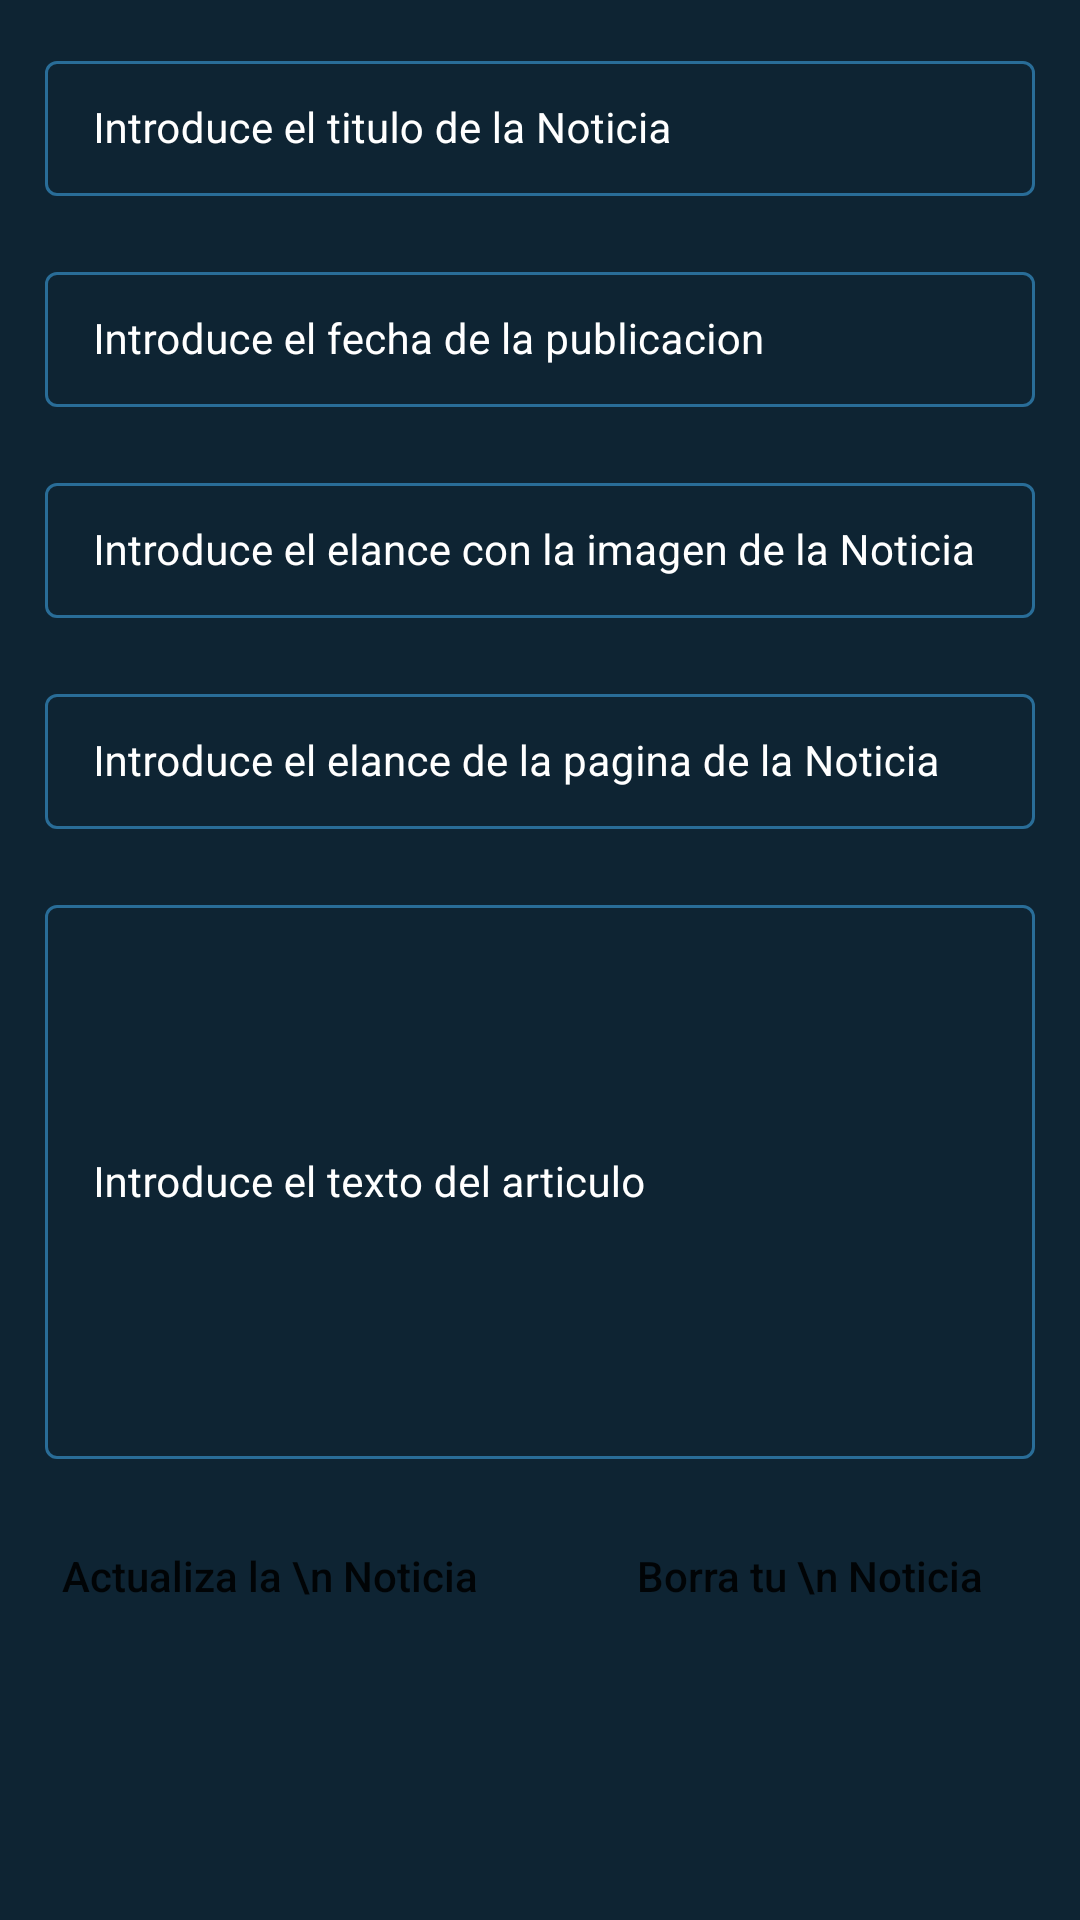

Layout XML and referenced resources for this Android screen:
<!-- AndroidManifest.xml: application theme Theme.TuMejorJugadores -->
<!-- res/layout/activity_edit_jugador.xml -->
<?xml version="1.0" encoding="utf-8"?>
<ScrollView xmlns:android="http://schemas.android.com/apk/res/android"
    xmlns:app="http://schemas.android.com/apk/res-auto"
    xmlns:tools="http://schemas.android.com/tools"
    android:layout_width="match_parent"
    android:layout_height="match_parent"
    android:background="@color/black_shade_1"
    tools:context=".EditJugadorActivity">

    <RelativeLayout
        android:layout_width="match_parent"
        android:layout_height="wrap_content">

        <LinearLayout
            android:layout_width="match_parent"
            android:layout_height="wrap_content"
            android:orientation="vertical">

            
            <com.google.android.material.textfield.TextInputLayout
                android:id="@+id/idTILJugadorName"
                style="@style/LoginTextInputLayoutStyle"
                android:layout_width="match_parent"
                android:layout_height="wrap_content"
                android:layout_marginLeft="10dp"
                android:layout_marginTop="10dp"
                android:layout_marginRight="10dp"
                android:hint="Introduce el titulo de la Noticia"
                android:padding="5dp"
                android:textColorHint="@color/white"
                app:hintTextColor="@color/white">

                <com.google.android.material.textfield.TextInputEditText
                    android:id="@+id/idEdtJugadorName"
                    android:layout_width="match_parent"
                    android:layout_height="match_parent"
                    android:ems="10"
                    android:importantForAutofill="no"
                    android:inputType="textImeMultiLine|textMultiLine"
                    android:textColor="@color/white"
                    android:textColorHint="@color/white"
                    android:textSize="14sp" />
            </com.google.android.material.textfield.TextInputLayout>

            

            <com.google.android.material.textfield.TextInputLayout
                android:id="@+id/idTILJugadorFecha"
                style="@style/LoginTextInputLayoutStyle"
                android:layout_width="match_parent"
                android:layout_height="wrap_content"
                android:layout_marginLeft="10dp"
                android:layout_marginTop="10dp"
                android:layout_marginRight="10dp"
                android:hint="Introduce el fecha de la publicacion"
                android:padding="5dp"
                android:textColorHint="@color/white"
                app:boxStrokeColor="@color/purple_200"
                app:hintTextColor="@color/white">

                <com.google.android.material.textfield.TextInputEditText
                    android:id="@+id/idEdtJugadorFecha"
                    android:layout_width="match_parent"
                    android:layout_height="match_parent"
                    android:ems="10"
                    android:importantForAutofill="no"
                    android:inputType="phone"
                    android:textColor="@color/white"
                    android:textColorHint="@color/white"
                    android:textSize="14sp"
                    app:boxStrokeColor="@color/purple_200" />
            </com.google.android.material.textfield.TextInputLayout>



            

            <com.google.android.material.textfield.TextInputLayout
                android:id="@+id/idTILJugadorImageLink"
                style="@style/LoginTextInputLayoutStyle"
                android:layout_width="match_parent"
                android:layout_height="wrap_content"
                android:layout_marginLeft="10dp"
                android:layout_marginTop="10dp"
                android:layout_marginRight="10dp"
                android:hint="Introduce el elance con la imagen de la Noticia"
                android:padding="5dp"
                android:textColorHint="@color/white"
                app:hintTextColor="@color/white">

                <com.google.android.material.textfield.TextInputEditText
                    android:id="@+id/idEdtJugadorImageLink"
                    android:layout_width="match_parent"
                    android:layout_height="match_parent"
                    android:ems="10"
                    android:importantForAutofill="no"
                    android:inputType="textImeMultiLine|textMultiLine"
                    android:textColor="@color/white"
                    android:textColorHint="@color/white"
                    android:textSize="14sp" />
            </com.google.android.material.textfield.TextInputLayout>

            

            <com.google.android.material.textfield.TextInputLayout
                android:id="@+id/idTILJugadorLink"
                style="@style/LoginTextInputLayoutStyle"
                android:layout_width="match_parent"
                android:layout_height="wrap_content"
                android:layout_marginLeft="10dp"
                android:layout_marginTop="10dp"
                android:layout_marginRight="10dp"
                android:hint="Introduce el elance de la pagina de la Noticia"
                android:padding="5dp"
                android:textColorHint="@color/white"
                app:hintTextColor="@color/white">

                <com.google.android.material.textfield.TextInputEditText
                    android:id="@+id/idEdtJugadorLink"
                    android:layout_width="match_parent"
                    android:layout_height="match_parent"
                    android:ems="10"
                    android:importantForAutofill="no"
                    android:inputType="textImeMultiLine|textMultiLine"
                    android:textColor="@color/white"
                    android:textColorHint="@color/white"
                    android:textSize="14sp" />
            </com.google.android.material.textfield.TextInputLayout>


            
            <com.google.android.material.textfield.TextInputLayout
                android:id="@+id/idTILJugadorDescription"
                style="@style/LoginTextInputLayoutStyle"
                android:layout_width="match_parent"
                android:layout_height="200dp"
                android:layout_marginLeft="10dp"
                android:layout_marginTop="10dp"
                android:layout_marginRight="10dp"
                android:hint="Introduce el texto del articulo"
                android:padding="5dp"
                android:textColorHint="@color/white"
                app:hintTextColor="@color/white">

                <com.google.android.material.textfield.TextInputEditText
                    android:id="@+id/idEdtJugadorDescription"
                    android:layout_width="match_parent"
                    android:layout_height="match_parent"
                    android:ems="10"
                    android:importantForAutofill="no"
                    android:inputType="textImeMultiLine|textMultiLine"
                    android:textColor="@color/white"
                    android:textColorHint="@color/white"
                    android:textSize="14sp" />
            </com.google.android.material.textfield.TextInputLayout>

            <LinearLayout
                android:layout_width="match_parent"
                android:layout_height="wrap_content"
                android:orientation="horizontal"
                android:weightSum="2">

                
                <Button
                    android:id="@+id/idBtnAddJugador"
                    android:layout_width="0dp"
                    android:layout_height="wrap_content"
                    android:layout_marginStart="10dp"
                    android:layout_marginTop="10dp"
                    android:layout_marginEnd="10dp"
                    android:layout_marginBottom="10dp"
                    android:layout_weight="1"
                    android:background="@drawable/button_back"
                    android:text="Actualiza la \n Noticia"
                    android:textAllCaps="false" />

                
                <Button
                    android:id="@+id/idBtnDeleteJugador"
                    android:layout_width="0dp"
                    android:layout_height="wrap_content"
                    android:layout_marginStart="10dp"
                    android:layout_marginTop="10dp"
                    android:layout_marginEnd="10dp"
                    android:layout_marginBottom="10dp"
                    android:layout_weight="1"
                    android:background="@drawable/button_back"
                    android:text="Borra tu \n Noticia"
                    android:textAllCaps="false" />

            </LinearLayout>
        </LinearLayout>

        
        <ProgressBar
            android:id="@+id/idPBLoading"
            android:layout_width="wrap_content"
            android:layout_height="wrap_content"
            android:layout_centerInParent="true"
            android:layout_gravity="center"
            android:layout_marginTop="20dp"
            android:indeterminate="true"
            android:indeterminateDrawable="@drawable/progress_back"
            android:visibility="gone" />

    </RelativeLayout>


</ScrollView>
<!-- resources referenced by this layout -->
<resources>
  <color name="black_shade_1">#0e2433</color>
  <color name="purple_200">#296D98</color>
  <color name="white">#FFFFFFFF</color>
  <style name="LoginTextInputLayoutStyle" parent="Widget.MaterialComponents.TextInputLayout.OutlinedBox.Dense">
          <item name="boxStrokeColor">#296D98</item>
          <item name="boxStrokeWidth">1dp</item>
      </style>
  <style name="Theme.TuMejorJugadores" parent="Theme.MaterialComponents.DayNight.DarkActionBar">
          
          <item name="colorPrimary">@color/purple_500</item>
          <item name="colorPrimaryVariant">@color/purple_700</item>
          <item name="colorOnPrimary">@color/white</item>
          
          <item name="colorSecondary">@color/teal_200</item>
          <item name="colorSecondaryVariant">@color/teal_700</item>
          <item name="colorOnSecondary">@color/black</item>
          
          <item name="android:statusBarColor" tools:targetApi="l">?attr/colorPrimaryVariant</item>
          
      </style>
  <color name="purple_500">#296D98</color>
  <color name="purple_700">#296D98</color>
  <color name="teal_200">#FF03DAC5</color>
  <color name="teal_700">#FF018786</color>
  <color name="black">#FF000000</color>
</resources>
